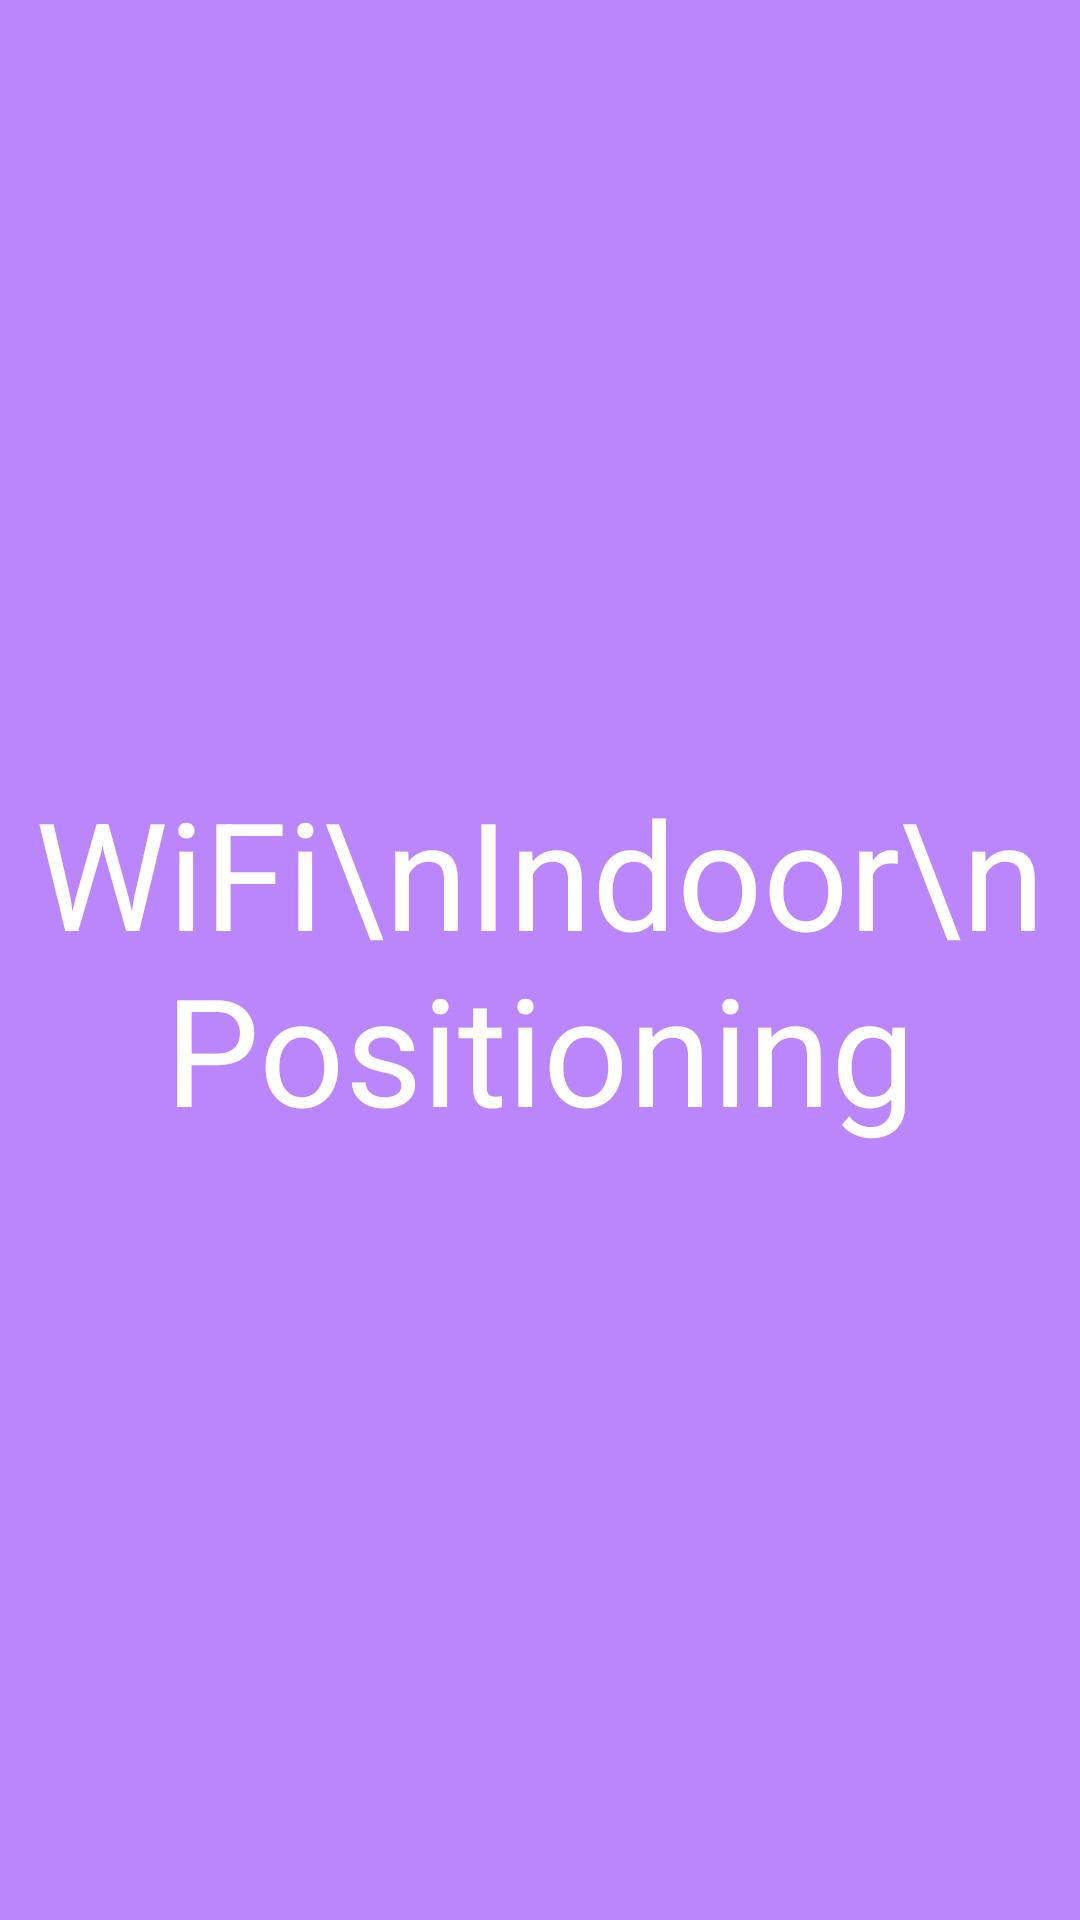

Produce the Android XML layout that renders to this screen, including the resource entries it uses.
<!-- AndroidManifest.xml: application theme Theme.Why -->
<!-- res/layout/intro.xml -->
<?xml version="1.0" encoding="utf-8"?>
<androidx.constraintlayout.widget.ConstraintLayout xmlns:android="http://schemas.android.com/apk/res/android"
    xmlns:app="http://schemas.android.com/apk/res-auto"
    xmlns:tools="http://schemas.android.com/tools"
    android:layout_width="match_parent"
    android:layout_height="match_parent"
    android:background="@color/purple_200">

    <TextView
        android:id="@+id/text1"
        android:layout_width="wrap_content"
        android:layout_height="wrap_content"
        android:gravity="center"
        android:text="WiFi\nIndoor\nPositioning"
        android:textColor="@color/white"
        android:textSize="50sp"
        app:layout_constraintBottom_toBottomOf="parent"
        app:layout_constraintEnd_toEndOf="parent"
        app:layout_constraintHorizontal_bias="0.5"
        app:layout_constraintStart_toStartOf="parent"
        app:layout_constraintTop_toTopOf="parent" />

</androidx.constraintlayout.widget.ConstraintLayout>
<!-- resources referenced by this layout -->
<resources>
  <style name="Theme.Why" parent="Theme.MaterialComponents.DayNight.DarkActionBar">
          
          <item name="colorPrimary">@color/purple_500</item>
          <item name="colorPrimaryVariant">@color/purple_700</item>
          <item name="colorOnPrimary">@color/white</item>
          
          <item name="colorSecondary">@color/teal_200</item>
          <item name="colorSecondaryVariant">@color/teal_700</item>
          <item name="colorOnSecondary">@color/black</item>
          
          <item name="android:statusBarColor" tools:targetApi="l">?attr/colorPrimaryVariant</item>
          
      </style>
  <!-- not gathered from this repository: default colours our renderer supplied (Android Studio template values) -->
  <color name="purple_200">#FFBB86FC</color>
  <color name="purple_500">#FF6200EE</color>
  <color name="purple_700">#FF3700B3</color>
  <color name="teal_200">#FF03DAC5</color>
  <color name="teal_700">#FF018786</color>
  <color name="black">#FF000000</color>
  <color name="white">#FFFFFFFF</color>
</resources>
